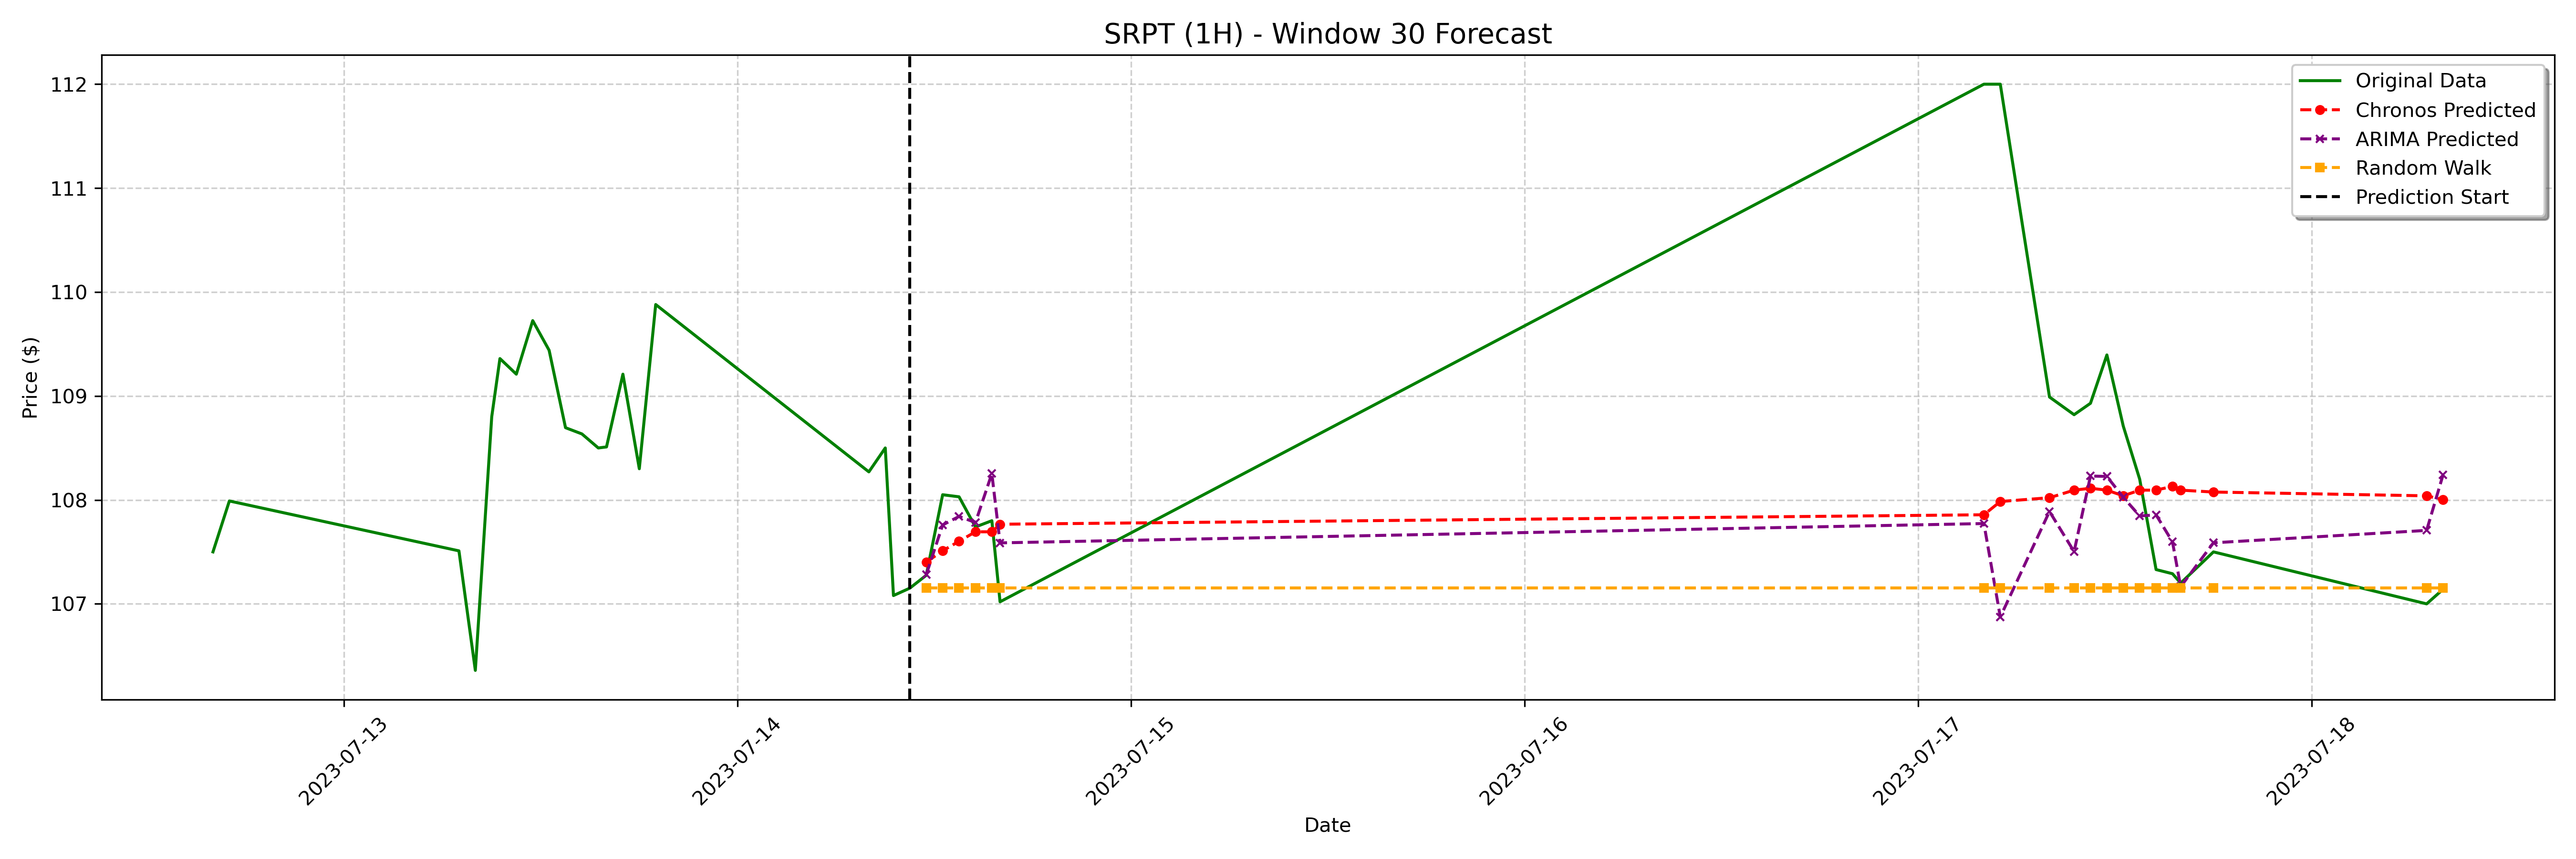

The data file committed next to this chart (first rows):
date, actual, chronos_forecast, arima_forecast, random_walk_forecast
2023-07-14 11:30:00-04:00, 107.3, 107.4, 107.3, 107.2
2023-07-14 12:30:00-04:00, 108, 107.5, 107.8, 107.2
2023-07-14 13:30:00-04:00, 108, 107.6, 107.8, 107.2
2023-07-14 14:30:00-04:00, 107.7, 107.7, 107.8, 107.2
2023-07-14 15:30:00-04:00, 107.8, 107.7, 108.3, 107.2
2023-07-14 16:00:00-04:00, 107, 107.8, 107.6, 107.2
2023-07-17 04:00:00-04:00, 112.0, 107.9, 107.8, 107.2
2023-07-17 05:00:00-04:00, 112.0, 108, 106.9, 107.2
2023-07-17 08:00:00-04:00, 109, 108, 107.9, 107.2
2023-07-17 09:30:00-04:00, 108.8, 108.1, 107.5, 107.2
2023-07-17 10:30:00-04:00, 108.9, 108.1, 108.2, 107.2
2023-07-17 11:30:00-04:00, 109.4, 108.1, 108.2, 107.2
2023-07-17 12:30:00-04:00, 108.7, 108, 108, 107.2
2023-07-17 13:30:00-04:00, 108.2, 108.1, 107.8, 107.2
2023-07-17 14:30:00-04:00, 107.3, 108.1, 107.9, 107.2
2023-07-17 15:30:00-04:00, 107.3, 108.1, 107.6, 107.2
2023-07-17 16:00:00-04:00, 107.2, 108.1, 107.2, 107.2
2023-07-17 18:00:00-04:00, 107.5, 108.1, 107.6, 107.2
2023-07-18 07:00:00-04:00, 107.0, 108, 107.7, 107.2
2023-07-18 08:00:00-04:00, 107.1, 108, 108.2, 107.2
